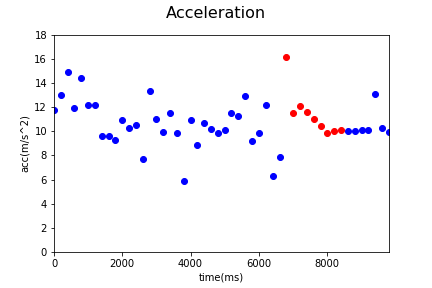

The table this chart was drawn from, first rows:
Acc_X, Acc_Y, Acc_Z, gyro_X, gyro_Y, gyro_Z, time, status, Acc
0.03, 6.4, 9.87, 0.08, -0.13, -0.32, 1545104677605, 0, 11.76
-1.01, 3.61, 12.47, 0.0, -0.02, 0.22, 1545104677804, 0, 13.02
-0.33, 5.56, 13.85, 0.13, -0.19, -0.29, 1545104678005, 0, 14.93
0.36, 5.44, 10.56, 0.1, -0.09, 0.37, 1545104678205, 0, 11.88
-0.34, 3.9, 13.84, 0.01, 0.09, 0.54, 1545104678405, 0, 14.38
-0.07, 4.16, 11.4, 0.15, -0.01, -0.14, 1545104678605, 0, 12.14
0.61, 3.84, 11.54, 0.15, -0.01, -0.14, 1545104678804, 0, 12.18
-0.06, 3.45, 8.99, 0.09, -0.01, -0.23, 1545104679004, 0, 9.629
1.73, 4.69, 8.19, 0.14, -0.07, -0.37, 1545104679205, 0, 9.595
-0.41, 4.93, 7.85, 0.07, -0.07, -0.08, 1545104679405, 0, 9.279
1.13, 4.98, 9.63, -0.05, -0.02, 0.27, 1545104679605, 0, 10.9
0.44, 2.3, 10.0, 0.05, -0.06, 0.05, 1545104679805, 0, 10.27
-0.41, 4.33, 9.55, 0.05, -0.06, 0.05, 1545104680004, 0, 10.49
1.18, 5.0, 5.71, 0.06, 0.14, 0.31, 1545104680205, 0, 7.681
-1.26, 3.27, 12.86, 0.01, 0.02, -0.08, 1545104680405, 0, 13.33
0.3, 4.12, 10.23, 0.01, 0.02, -0.08, 1545104680604, 0, 11.03
-0.58, 6.11, 7.83, 0.19, 0.07, -0.2, 1545104680804, 0, 9.949
-0.75, 3.82, 10.79, 0.32, -0.09, -0.1, 1545104681004, 0, 11.47
0.77, 5.7, 7.96, -0.06, -0.03, -0.22, 1545104681204, 0, 9.821
-0.2, 3.31, 4.84, -0.15, -0.11, -0.29, 1545104681405, 0, 5.867
-0.21, 4.93, 9.71, 0.08, -0.07, 0.3, 1545104681605, 0, 10.89
-0.67, 4.4, 7.66, 0.01, -0.04, 0.33, 1545104681805, 0, 8.859
-0.98, 4.79, 9.47, 0.01, -0.04, 0.33, 1545104682004, 0, 10.66
-0.53, 6.19, 8.04, -0.01, 0.05, 0.12, 1545104682205, 0, 10.16
1.82, 4.02, 8.82, 0.13, 0.04, -0.38, 1545104682405, 0, 9.862
1.05, 7.1, 7.12, -0.07, -0.1, -0.2, 1545104682605, 0, 10.11
0.24, 4.22, 10.7, -0.13, 0.0, 0.22, 1545104682805, 0, 11.5
0.61, 2.92, 10.83, 0.06, 0.04, 0.29, 1545104683004, 0, 11.23
-0.66, 6.66, 11.08, 0.06, 0.04, 0.29, 1545104683204, 0, 12.94
1.54, 4.68, 7.76, 0.04, 0.06, 0.36, 1545104683403, 0, 9.192
0.63, 4.4, 8.78, 0.04, 0.22, 0.29, 1545104683604, 0, 9.841
-0.36, 5.74, 10.73, -0.07, 0.17, -0.22, 1545104683804, 0, 12.17
-0.51, 3.33, 5.35, -0.09, 0.05, 0.17, 1545104684014, 0, 6.322
-0.84, 3.87, 6.82, -0.05, 0.03, 0.0, 1545104684222, 0, 7.886
-1.18, 7.35, 14.31, -0.42, 0.04, 0.14, 1545104684415, 1, 16.13
-0.95, 1.38, 11.42, -0.42, 0.04, 0.14, 1545104684618, 1, 11.54
0.07, -4.03, 11.43, -0.19, 0.02, -0.17, 1545104684814, 1, 12.12
-2.05, 6.03, 9.64, -0.17, 0.14, 0.14, 1545104685014, 1, 11.55
0.65, 6.32, 8.98, 0.27, 0.03, -0.36, 1545104685214, 1, 11
-2.68, 3.79, 9.37, -0.01, 0.1, -0.08, 1545104685414, 1, 10.46
-1.17, 4.45, 8.67, 0.04, 0.03, -0.03, 1545104685614, 1, 9.815
-1.86, 4.74, 8.67, 0.04, 0.03, -0.03, 1545104685814, 1, 10.05
-1.52, 4.53, 8.89, 0.01, 0.0, -0.19, 1545104686014, 1, 10.09
-1.91, 4.57, 8.67, -0.01, 0.03, 0.03, 1545104686213, 0, 9.985
-1.72, 4.6, 8.73, 0.0, 0.02, -0.03, 1545104686414, 0, 10.02
-2.01, 4.68, 8.7, 0.0, 0.0, -0.03, 1545104686622, 0, 10.08
-1.86, 4.85, 8.63, 0.0, 0.0, -0.03, 1545104686814, 0, 10.07
-2.75, 7.76, 10.17, 0.01, -0.01, 0.0, 1545104687014, 0, 13.08
-2.13, 4.55, 8.91, 0.0, -0.09, 0.07, 1545104687213, 0, 10.23
-1.55, 4.64, 8.62, 0.02, -0.14, 0.07, 1545104687415, 0, 9.911
